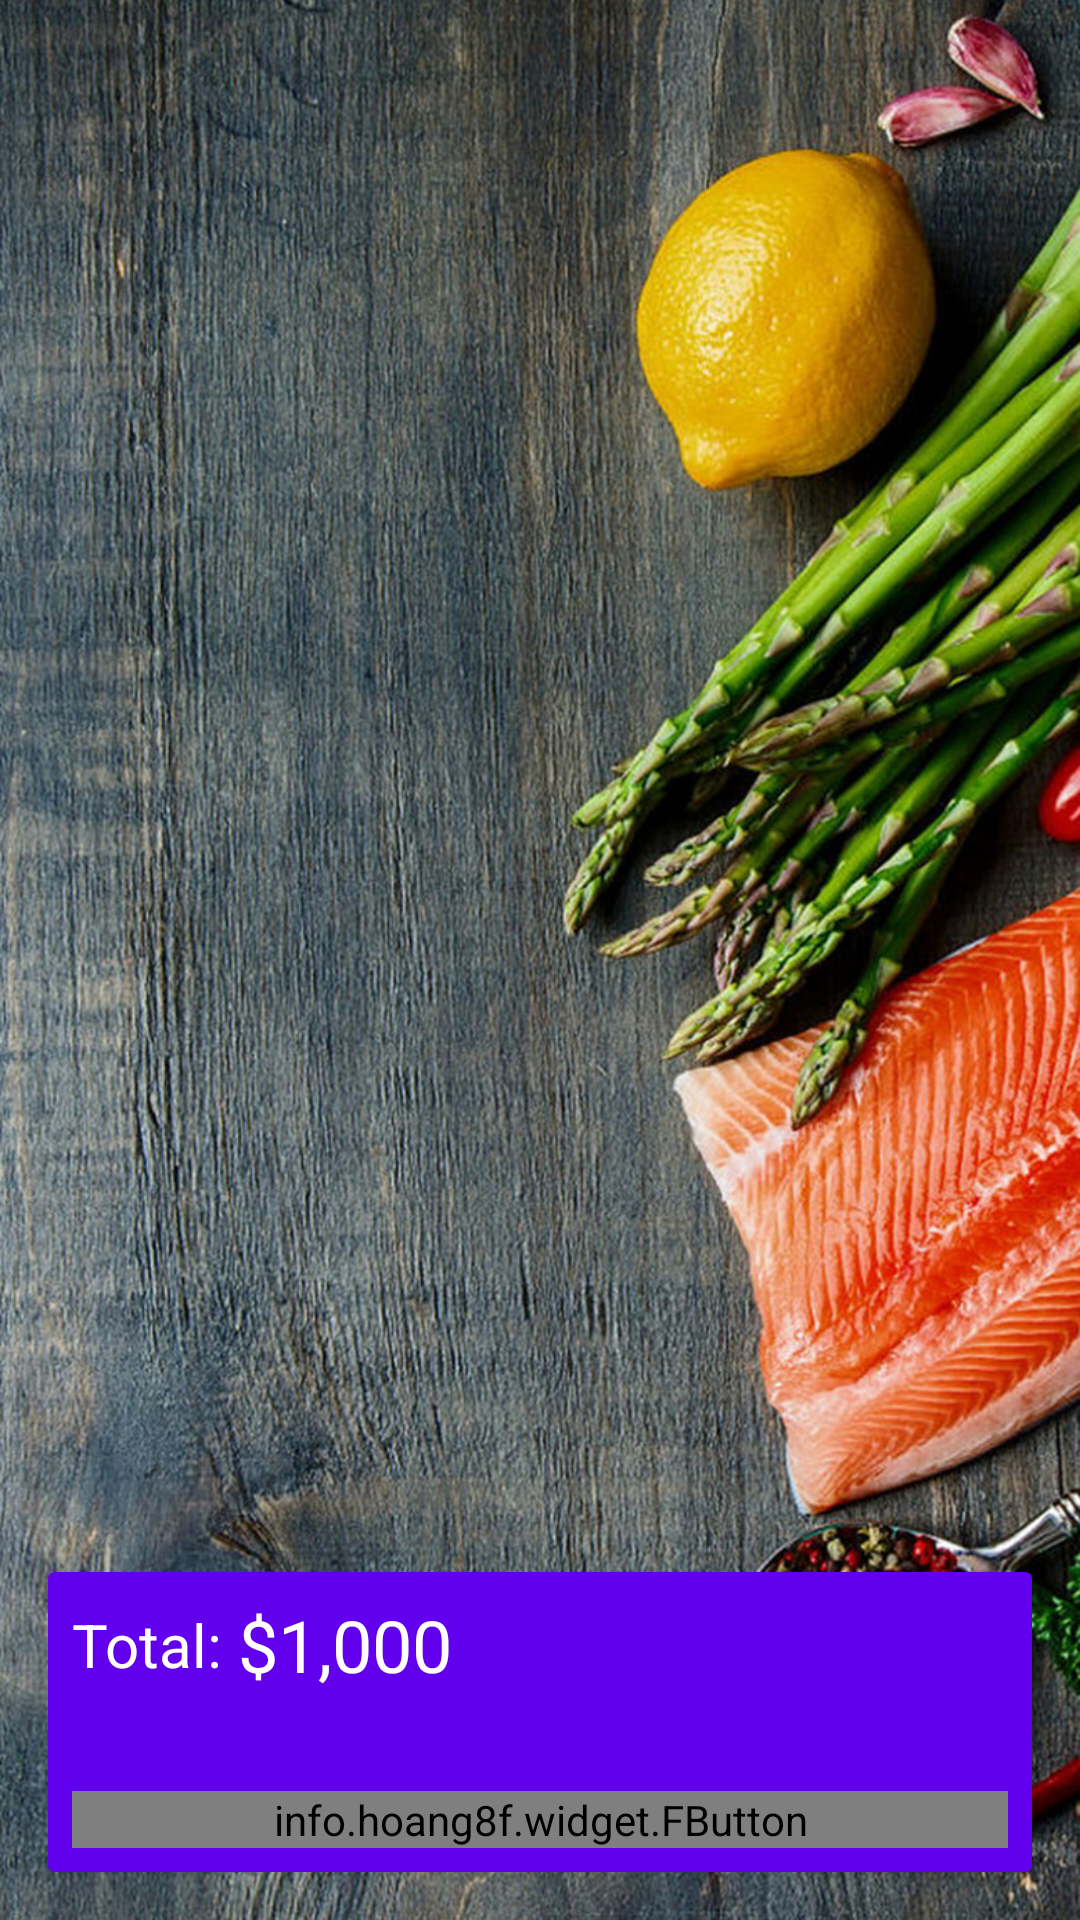

Android layout source for this screen:
<!-- AndroidManifest.xml: application theme AppTheme -->
<!-- res/layout/activity_cart.xml -->
<?xml version="1.0" encoding="utf-8"?>
<RelativeLayout xmlns:android="http://schemas.android.com/apk/res/android"
    xmlns:app="http://schemas.android.com/apk/res-auto"
    xmlns:tools="http://schemas.android.com/tools"
    android:layout_width="match_parent"
    android:layout_height="match_parent"
    tools:context=".Cart"
    android:padding="16dp"
    android:background="@drawable/background">
    <androidx.recyclerview.widget.RecyclerView
        android:id="@+id/listCart"
        android:background="@android:color/transparent"
        android:layout_width="match_parent"
        android:layout_height="match_parent"/>
    <androidx.cardview.widget.CardView
        android:layout_width="match_parent"
        android:layout_height="100dp"
        android:layout_alignParentBottom="true"
        app:cardBackgroundColor="@color/colorPrimary">
        <RelativeLayout
            android:layout_width="match_parent"
            android:layout_height="match_parent">
            <LinearLayout
                android:layout_margin="8dp"
                android:gravity="center_vertical"
                android:orientation="horizontal"
                android:layout_width="wrap_content"
                android:layout_height="wrap_content">
                <TextView
                    android:text="Total: "
                    android:textSize="20sp"
                    android:textColor="@android:color/white"
                    android:layout_width="wrap_content"
                    android:layout_height="wrap_content" />
                <TextView
                    android:id="@+id/total"
                    android:text="$1,000"
                    android:textSize="24sp"
                    android:textColor="@android:color/white"
                    android:layout_width="wrap_content"
                    android:layout_height="wrap_content" />
            </LinearLayout>
            <info.hoang8f.widget.FButton
                android:layout_width="match_parent"
                android:layout_height="wrap_content"
                android:id="@+id/btnPlaceOrder"
                android:text="Place Order"
                android:textColor="@android:color/white"
                android:layout_marginRight="8dp"
                android:layout_marginLeft="8dp"
                android:layout_alignParentBottom="true"
                android:layout_margin="8dp"
                android:textSize="16sp"

                app:fButtonColor="@color/btnSignActive"
                android:textAppearance="@android:color/white"
                app:cornerRadius="4dp"
                app:shadowHeight="5dp"
                />

        </RelativeLayout>
    </androidx.cardview.widget.CardView>
</RelativeLayout>
<!-- resources referenced by this layout -->
<resources>
  <!-- drawable background: png bitmap (drawable, 435909 bytes) -->
  <style name="AppTheme" parent="Theme.AppCompat.Light.NoActionBar">
          
          <item name="colorPrimary">@color/colorPrimary</item>
          <item name="colorPrimaryDark">@color/colorPrimaryDark</item>
          <item name="colorAccent">@color/colorAccent</item>
      </style>
  <!-- not gathered from this repository: default colours our renderer supplied (Android Studio template values) -->
  <color name="colorPrimary">#FF6200EE</color>
  <color name="colorPrimaryDark">#FF3700B3</color>
  <color name="colorAccent">#FF03DAC5</color>
</resources>
